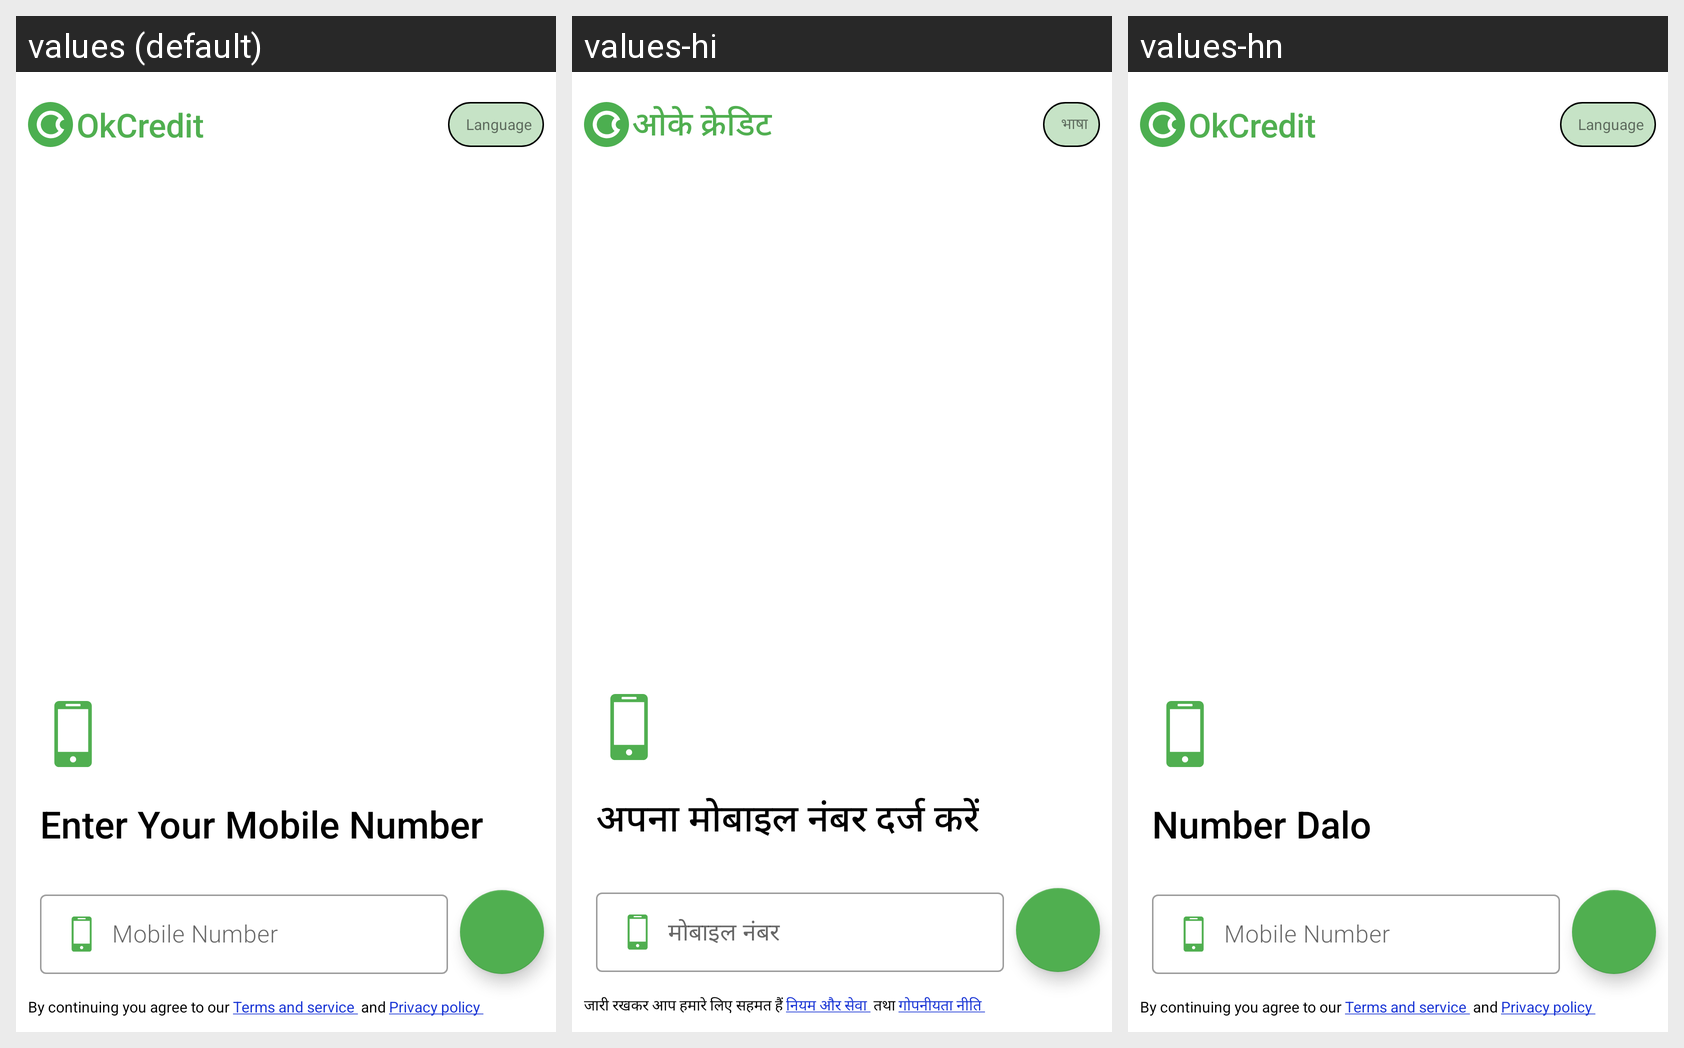

Here is an Android app screen in its default locale and in the app's own translations. Write out the translated-string differences for the strings that appear on this screen.
Android screen res/layout/activity_mobile_number.xml rendered under 3 locales, left to right: values (default), values-hi, values-hn. Device: Nexus 5 (rendered at 1080×1920; each locale shown at half size, 540×960, under a caption strip naming it); theme Theme.OkCredit.
Strings drawn on this screen, with the default value and each locale's value (text and hints the layout hard-codes, and strings that could not be matched under every locale, appear in the picture but are not listed):

okcredit
  values: OkCredit
  values-hi: ओके क्रेडिट
  values-hn: OkCredit

language
  values: Language
  values-hi: भाषा
  values-hn: Language

by_continuing_you_agree_to_our
  values: By continuing you agree to our
  values-hi: जारी रखकर आप हमारे लिए सहमत हैं
  values-hn: By continuing you agree to our

and
  values: and
  values-hi: तथा
  values-hn: and

mobile_number
  values: Mobile Number
  values-hi: मोबाइल नंबर
  values-hn: Mobile Number  [not translated; the default value is used]

enter_your_mobile_number
  values: Enter Your Mobile Number
  values-hi: अपना मोबाइल नंबर दर्ज करें
  values-hn: Number Dalo
